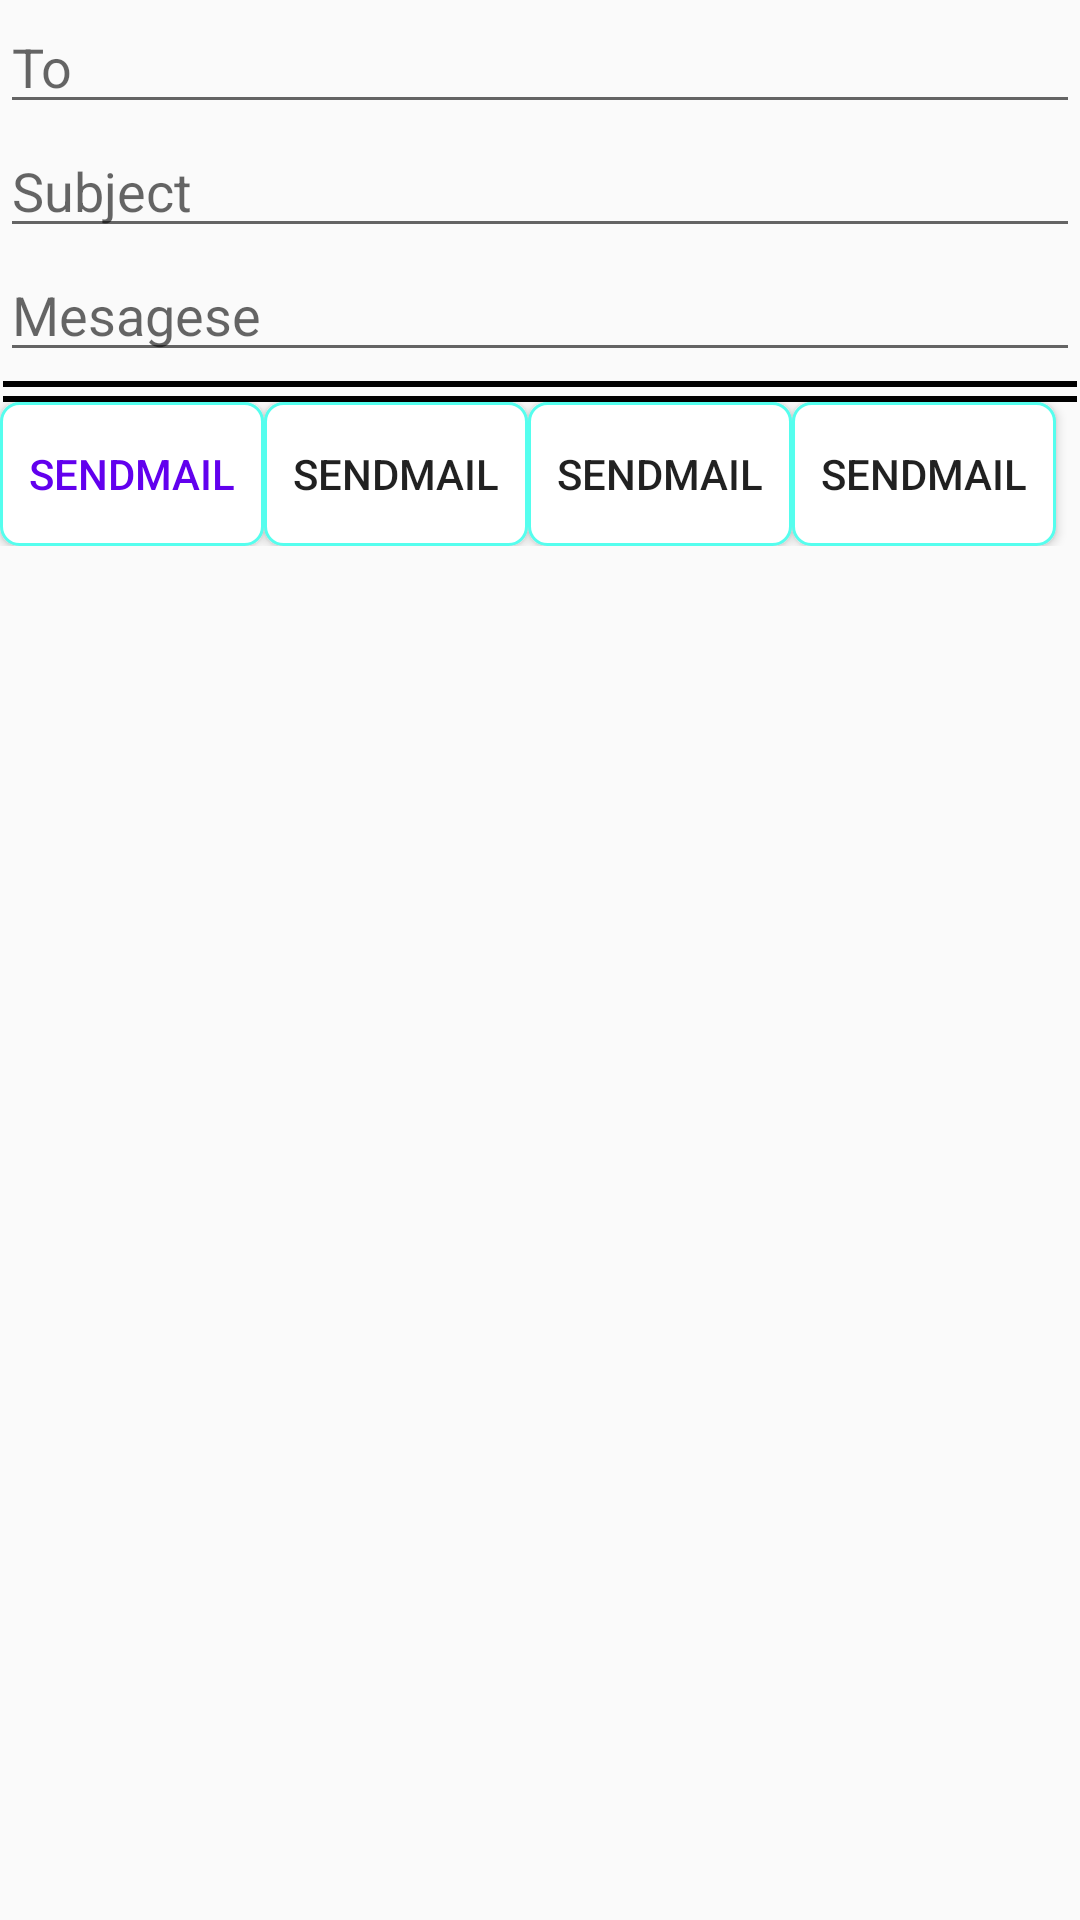

The Android layout XML behind this screen, and the referenced resources:
<!-- AndroidManifest.xml: application theme AppTheme -->
<!-- res/layout/exercise_email.xml -->
<?xml version="1.0" encoding="utf-8"?>
<LinearLayout xmlns:android="http://schemas.android.com/apk/res/android"
    xmlns:app="http://schemas.android.com/apk/res-auto"
    xmlns:tools="http://schemas.android.com/tools"
    android:layout_width="match_parent"
    android:layout_height="match_parent"
    android:orientation="vertical"
    tools:context="com.huynt75.AppRun.MainActivity_test_1">


    
    
    
<EditText
    android:hint="To"

    android:layout_width="match_parent"
    android:layout_height="wrap_content" />
    <EditText
        android:hint="Subject"

        android:layout_width="match_parent"
        android:layout_height="wrap_content" />
    <EditText
        android:hint="Mesagese"

        android:layout_width="match_parent"
        android:layout_height="wrap_content" />
    <include layout="@layout/layout_line_style"/>
    <include layout="@layout/layout_line_style"/>
    <LinearLayout
        android:layout_width="match_parent"
        android:layout_height="wrap_content">
    <Button
        style="@style/Sendmail"
        android:layout_width="wrap_content"
        android:layout_height="wrap_content"
        android:layout_gravity="right"
        android:background="@drawable/bg_for_btn_sendmail"
        android:text="SendMail"
         />
    <Button
        android:layout_width="wrap_content"
        android:layout_height="wrap_content"
        android:layout_gravity="right"

        android:background="@drawable/bg_for_btn_sendmail"
        android:text="SendMail"
        />


    <Button
        android:layout_width="wrap_content"
        android:layout_height="wrap_content"
        android:layout_gravity="right"

        android:background="@drawable/bg_for_btn_sendmail"
        android:text="SendMail"
        />
    <Button
        android:layout_width="wrap_content"
        android:layout_height="wrap_content"
        android:layout_gravity="right"

        android:background="@drawable/bg_for_btn_sendmail"
        android:text="SendMail"

        />

    </LinearLayout>


</LinearLayout>
<!-- res/layout/layout_line_style.xml (included above) -->
<?xml version="1.0" encoding="utf-8"?>
<LinearLayout
    xmlns:android="http://schemas.android.com/apk/res/android" android:layout_width="match_parent"
    android:layout_height="5dp">
    <View
        android:layout_marginTop="2dp"
        android:background="@drawable/edt_fomat_border"
        android:layout_width="match_parent"
        android:layout_height="4dp" />

</LinearLayout>
<!-- resources referenced by this layout -->
<resources>
  <!-- drawable bg_for_btn_sendmail (drawable) -->
  <?xml version="1.0" encoding="utf-8"?>
  <shape xmlns:android="http://schemas.android.com/apk/res/android" android:shape="rectangle" >
  <solid android:color="#FFFFFF"></solid>
  <stroke android:width="1dp" android:color="#55FEEE"></stroke>
   <corners android:radius="6dp" ></corners>
  </shape>
  <!-- drawable edt_fomat_border (drawable) -->
  <?xml version="1.0" encoding="utf-8"?>
  <shape xmlns:android="http://schemas.android.com/apk/res/android" android:shape="line">
  <stroke android:color="@color/Red" android:width="2dp" />
  
  </shape>
  <style name="Sendmail">
          <item name="android:background">@drawable/bg_for_btn_sendmail</item>
          <item name="android:textColor">@color/colorPrimary</item>
          <item name="android:textAllCaps">true</item>
      </style>
  <style name="AppTheme" parent="Theme.AppCompat.Light.DarkActionBar">
          
          <item name="colorPrimary">@color/Tomato</item>
          <item name="colorPrimaryDark">@color/Black</item>
          <item name="colorAccent">@color/Black</item>
      </style>
  <!-- not gathered from this repository: default colours our renderer supplied (Android Studio template values) -->
  <color name="colorPrimary">#FF6200EE</color>
</resources>
